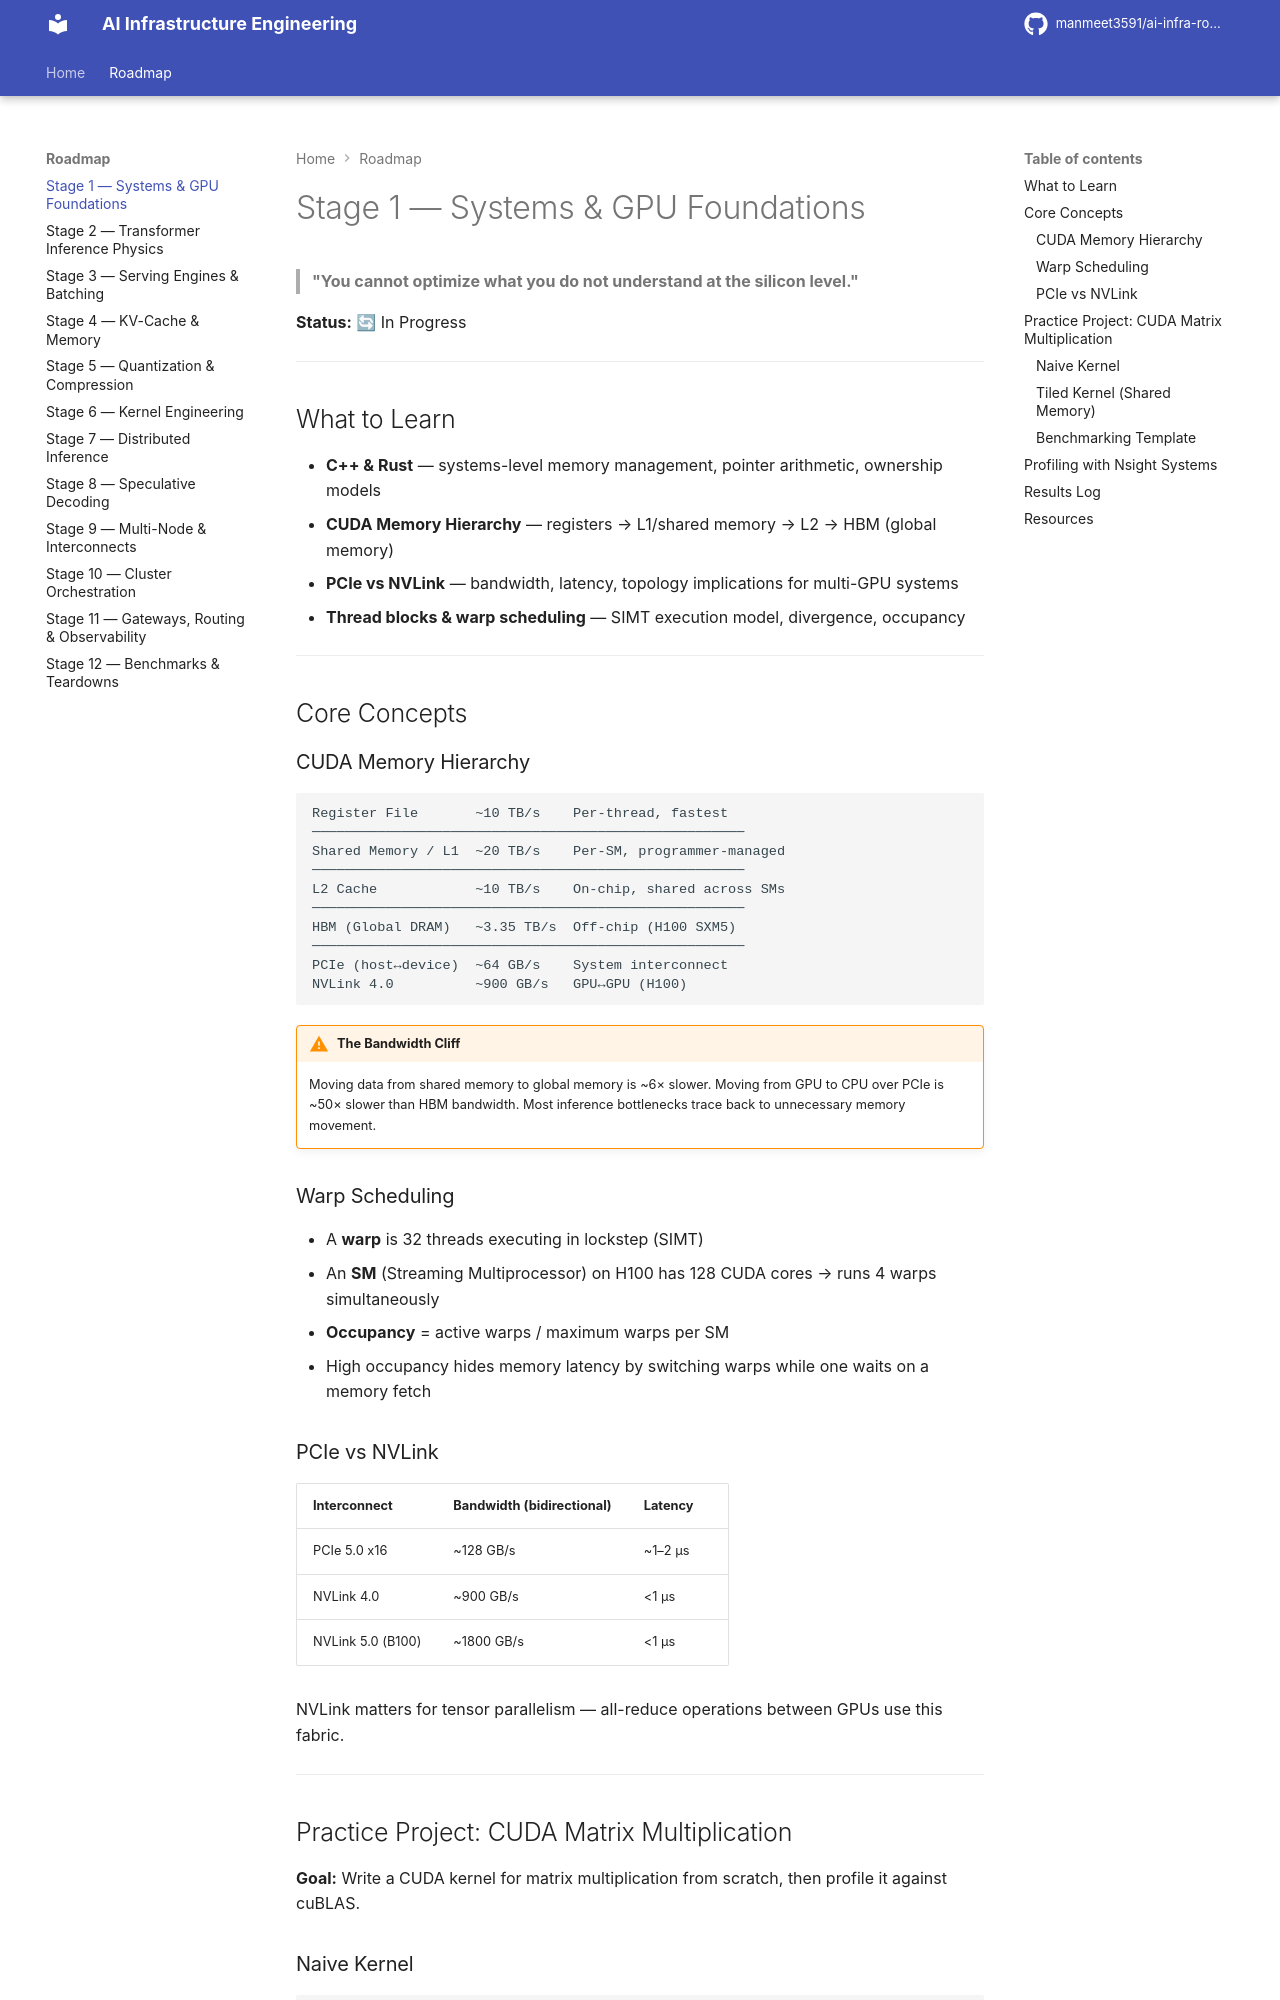

repository: manmeet3591/ai-infra-roadmap · page: stage-01-systems-gpu-foundations/index.html · generator: mkdocs

# Stage 1 — Systems & GPU Foundations

> **"You cannot optimize what you do not understand at the silicon level."**

**Status:** 🔄 In Progress

---

## What to Learn

- **C++ & Rust** — systems-level memory management, pointer arithmetic, ownership models
- **CUDA Memory Hierarchy** — registers → L1/shared memory → L2 → HBM (global memory)
- **PCIe vs NVLink** — bandwidth, latency, topology implications for multi-GPU systems
- **Thread blocks & warp scheduling** — SIMT execution model, divergence, occupancy

---

## Core Concepts

### CUDA Memory Hierarchy

```
Register File       ~10 TB/s    Per-thread, fastest
─────────────────────────────────────────────────────
Shared Memory / L1  ~20 TB/s    Per-SM, programmer-managed
─────────────────────────────────────────────────────
L2 Cache            ~10 TB/s    On-chip, shared across SMs
─────────────────────────────────────────────────────
HBM (Global DRAM)   ~3.35 TB/s  Off-chip (H100 SXM5)
─────────────────────────────────────────────────────
PCIe (host↔device)  ~64 GB/s    System interconnect
NVLink 4.0          ~900 GB/s   GPU↔GPU (H100)
```

!!! warning "The Bandwidth Cliff"
    Moving data from shared memory to global memory is ~6× slower.
    Moving from GPU to CPU over PCIe is ~50× slower than HBM bandwidth.
    Most inference bottlenecks trace back to unnecessary memory movement.

### Warp Scheduling

- A **warp** is 32 threads executing in lockstep (SIMT)
- An **SM** (Streaming Multiprocessor) on H100 has 128 CUDA cores → runs 4 warps simultaneously
- **Occupancy** = active warps / maximum warps per SM
- High occupancy hides memory latency by switching warps while one waits on a memory fetch

### PCIe vs NVLink

| Interconnect | Bandwidth (bidirectional) | Latency |
|---|---|---|
| PCIe 5.0 x16 | ~128 GB/s | ~1–2 µs |
| NVLink 4.0 | ~900 GB/s | <1 µs |
| NVLink 5.0 (B100) | ~1800 GB/s | <1 µs |

NVLink matters for tensor parallelism — all-reduce operations between GPUs use this fabric.

---

## Practice Project: CUDA Matrix Multiplication

**Goal:** Write a CUDA kernel for matrix multiplication from scratch, then profile it against cuBLAS.
